Run: headless pygame with SDL's dummy video driver; simulated clock (each Clock.tick advances the game by its frame time, no real sleeping); random seed 0; keys injected as events and as key.get_pressed() state; no mouse input.
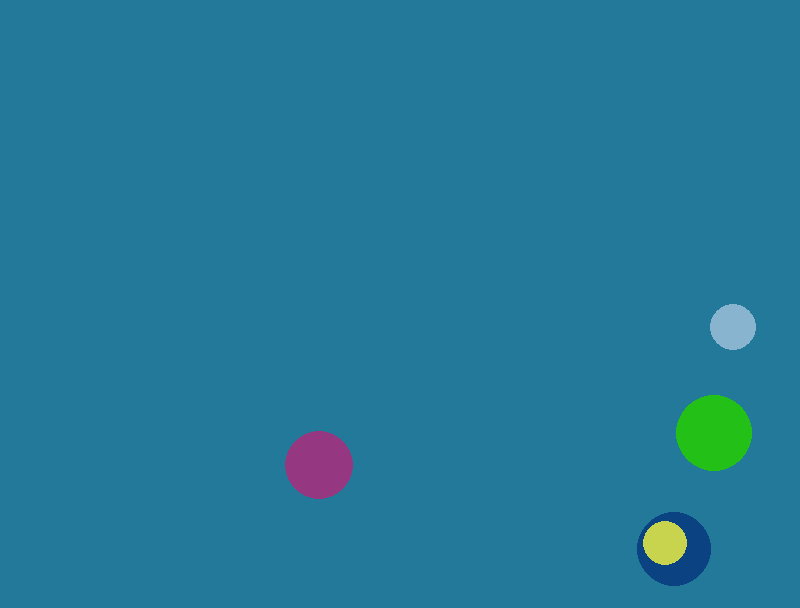
Frame 1 of 4 · flips 1–60 · no input
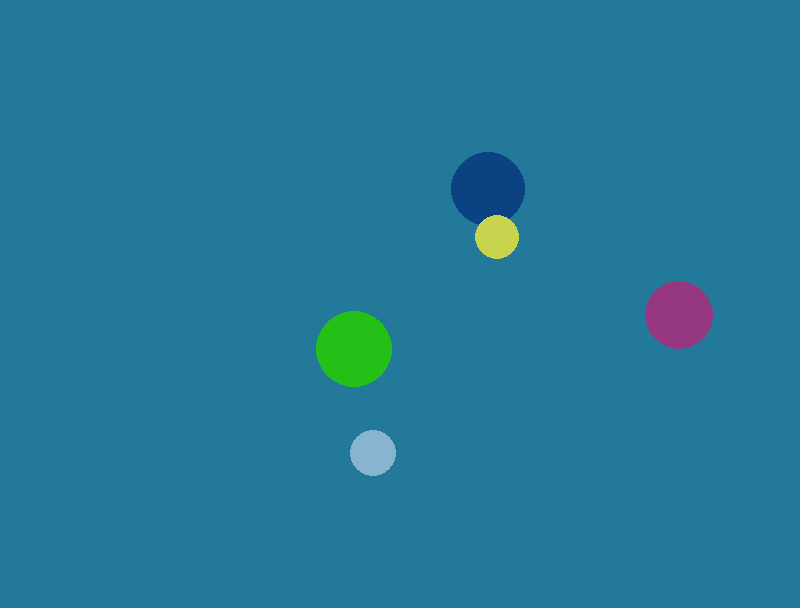
Frame 2 of 4 · flips 61–180 · tapped SPACE, RETURN · held RIGHT (→), D
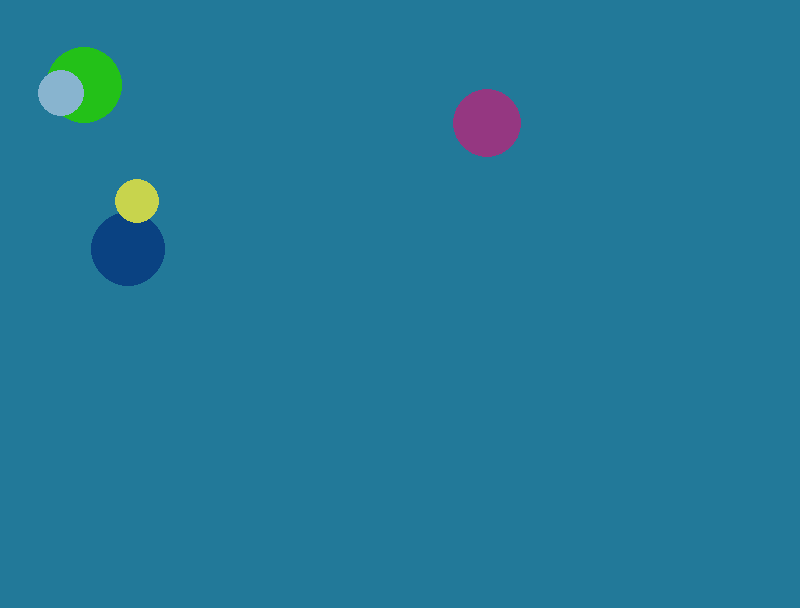
Frame 3 of 4 · flips 181–300 · held DOWN (↓), S
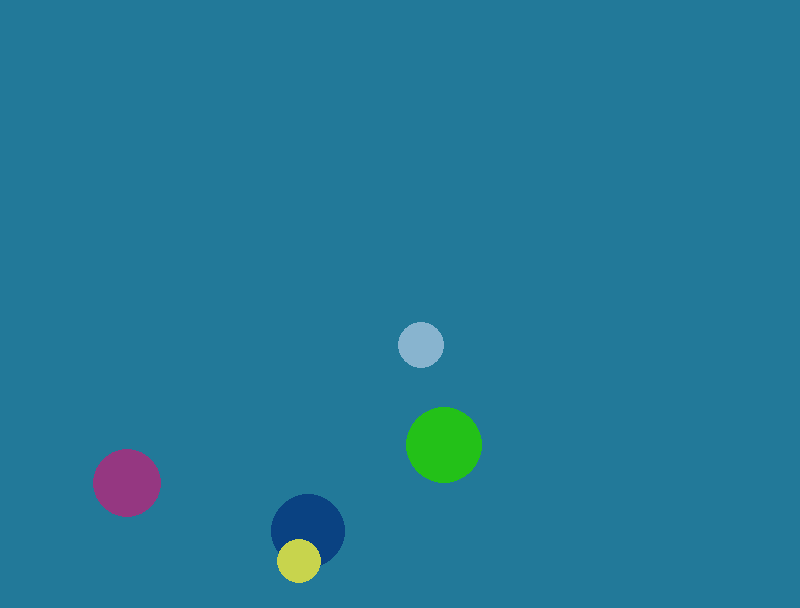
Frame 4 of 4 · flips 301–420 · held LEFT (←), A, UP (↑), W

The pygame program that drew these frames:

import pygame            #importamos la libreria 
import sys  
import random

#variables 
ancho_pantalla=800 
alto_pantalla=608 
color_fondo=(34,121,153)
size=(ancho_pantalla,alto_pantalla)
color_elementos=(153,88,18)
clock=pygame.time.Clock()  # esto es para optimizar las animaciones  



#iniciamos pygame  
pygame.init()

#crear ventana  
screen=pygame.display.set_mode(size) 
screen.fill(color_fondo)

#Titulo 
pygame.display.set_caption("Animando")

#Clases
class Bola(): 
    
    def __init__(self,color_elementos,pos_X,pos_Y,tam_X,tam_Y,vel_X,vel_Y): 
        
        self.color_elementos=color_elementos 
        self.pos_X=pos_X 
        self.pos_Y=pos_Y
        self.tam_X=tam_X 
        self.tam_Y=tam_Y 
        self.vel_X=vel_X
        self.vel_Y=vel_Y
    
    def dibuja(self): 
        pygame.draw.circle(screen,self.color_elementos,[self.pos_X,self.pos_Y],self.tam_X,self.tam_Y)
    def mover(self): 
        
        if self.pos_Y>608-40: 
            self.vel_Y*=-1
        
        if self.pos_X>800-40: 
            self.vel_X*=-1
        
        if self.pos_Y<0+40: 
            self.vel_Y*=-1
            
        if self.pos_X<0+40: 
            self.vel_X*=-1
        
        
        
        self.pos_X+=self.vel_X
        self.pos_Y+=self.vel_Y
     
tamanio_bola=random.randint(10,40)
tamanio_bola2=random.randint(10,40)
tamanio_bola3=random.randint(10,40)
tamanio_bola4=random.randint(10,40)
tamanio_bola5=random.randint(10,40)

bola=Bola((random.randint(0,225),random.randint(0,225),random.randint(0,225)),random.randint(0,800),random.randint(0,608),tamanio_bola,tamanio_bola,3,3)
bola2=Bola((random.randint(0,225),random.randint(0,225),random.randint(0,225)),random.randint(0,800),random.randint(0,608),tamanio_bola2,tamanio_bola2,3,3)
bola3=Bola((random.randint(0,225),random.randint(0,225),random.randint(0,225)),random.randint(0,800),random.randint(0,608),tamanio_bola3,tamanio_bola3,3,3)
bola4=Bola((random.randint(0,225),random.randint(0,225),random.randint(0,225)),random.randint(0,800),random.randint(0,608),tamanio_bola4,tamanio_bola4,3,3)
bola5=Bola((random.randint(0,225),random.randint(0,225),random.randint(0,225)),random.randint(0,800),random.randint(0,608),tamanio_bola5,tamanio_bola5,3,3)

bolas=[bola,bola2,bola3,bola4,bola5]



#Bucle principal  

while True: 
    for event in pygame.event.get(): # decirle a pygame que coja todos los eventos y los recorra 
        if(event.type==pygame.QUIT): 
            sys.exit()
        
    screen.fill(color_fondo)
    
    for bol in bolas:
        bol.dibuja()
        bol.mover()
 
       
    #disparamos la ventana 
    pygame.display.flip()
    clock.tick(30)
